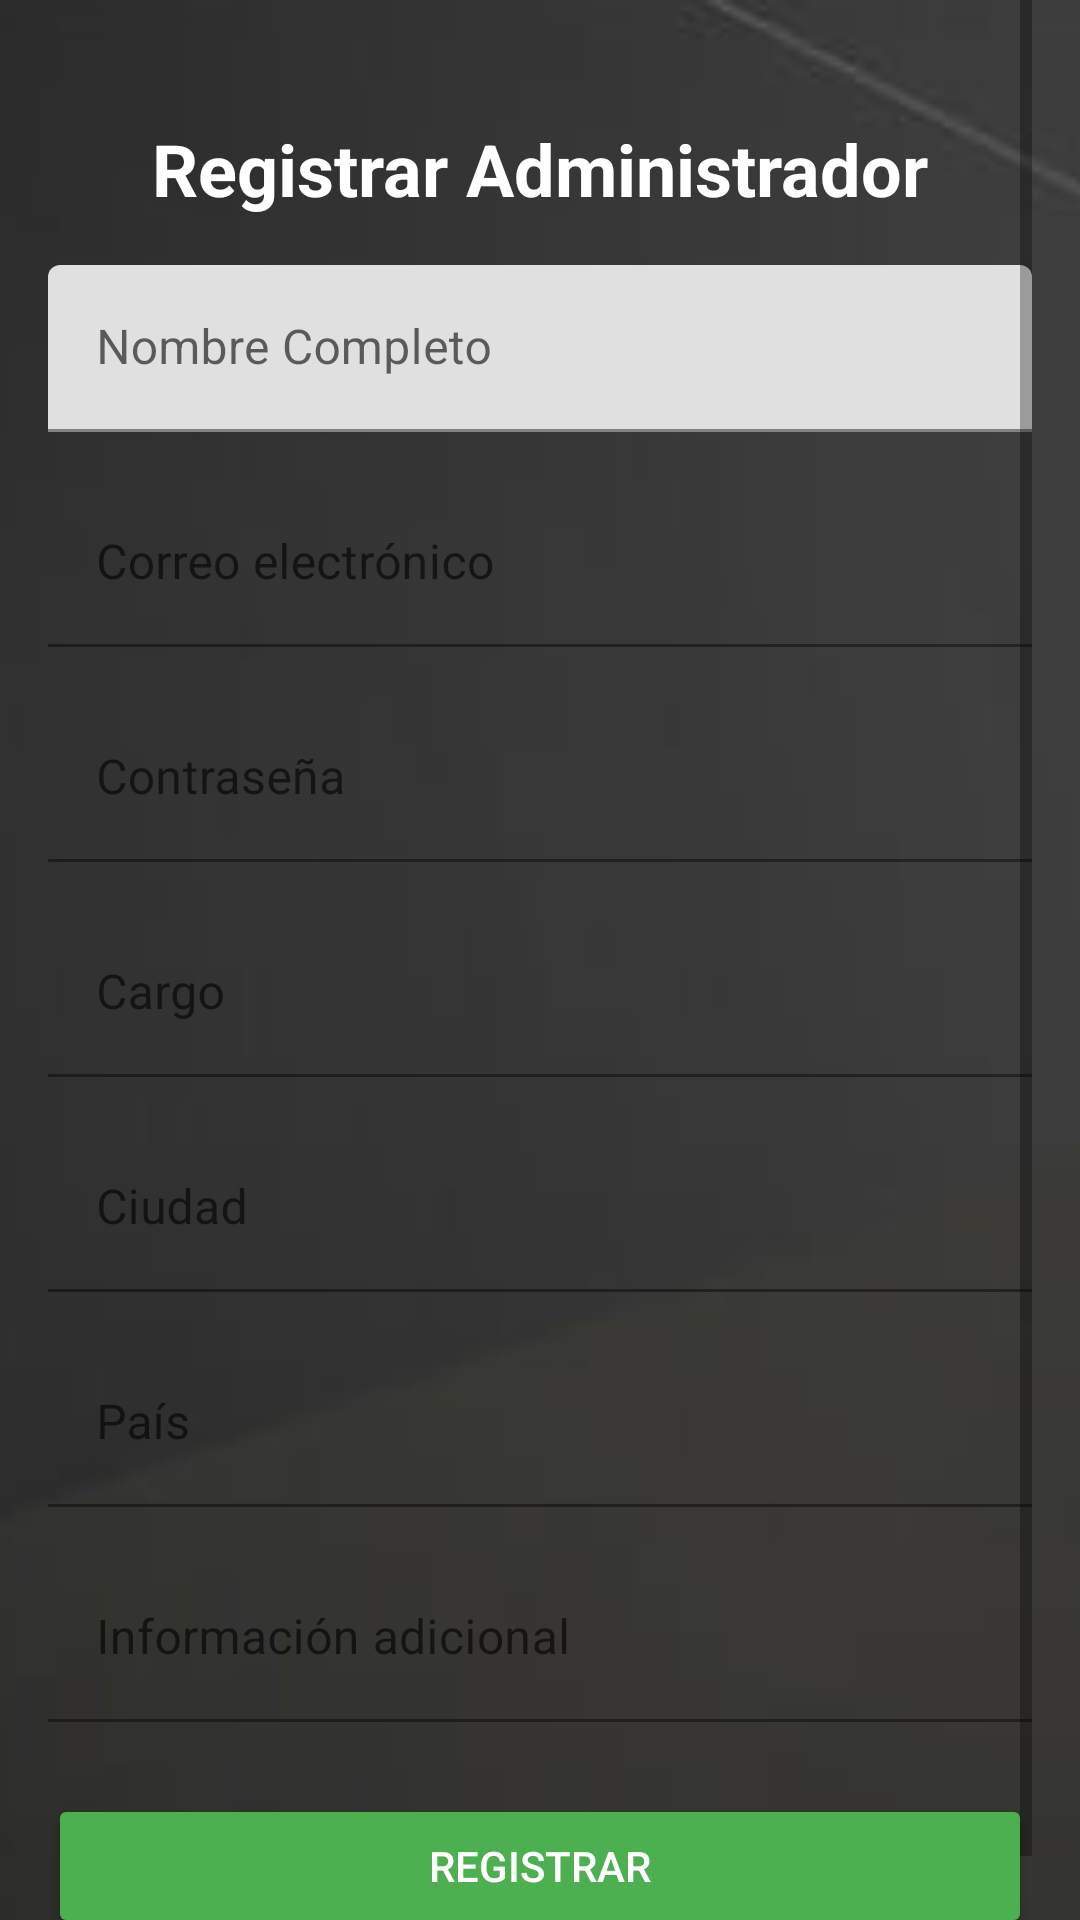

This screen was rendered from an Android layout file. Write that file and the resources it references.
<!-- AndroidManifest.xml: application theme AppTheme -->
<!-- res/layout/activity_admin_create_admin.xml -->
<?xml version="1.0" encoding="utf-8"?>
<androidx.constraintlayout.widget.ConstraintLayout
    xmlns:android="http://schemas.android.com/apk/res/android"
    xmlns:app="http://schemas.android.com/apk/res-auto"
    xmlns:tools="http://schemas.android.com/tools"
    android:layout_width="match_parent"
    android:layout_height="match_parent"
    tools:context=".RegistrarAdminActivity">

    
    <ImageView
        android:id="@+id/backgroundImageRegistroAdmin"
        android:layout_width="match_parent"
        android:layout_height="match_parent"
        android:scaleType="centerCrop"
        android:src="@drawable/login" />

    
    <ScrollView
        android:layout_width="match_parent"
        android:layout_height="0dp"
        app:layout_constraintTop_toTopOf="parent"
        android:layout_marginHorizontal="16dp"
        android:fillViewport="true">

        
        <LinearLayout
            android:layout_width="match_parent"
            android:layout_height="wrap_content"
            android:orientation="vertical"
            android:paddingTop="40dp"
            android:paddingBottom="16dp"
            android:gravity="center_horizontal">

            
            <TextView
                android:id="@+id/registroAdminTitle"
                android:layout_width="wrap_content"
                android:layout_height="wrap_content"
                android:text="Registrar Administrador"
                android:textSize="24sp"
                android:textColor="@color/white"
                android:textStyle="bold" />

            
            <com.google.android.material.textfield.TextInputLayout
                android:id="@+id/nombreInputLayout"
                android:layout_width="match_parent"
                android:layout_height="wrap_content"
                android:hint="Nombre Completo"
                android:layout_marginTop="16dp">

                <com.google.android.material.textfield.TextInputEditText
                    android:id="@+id/nombreEditText"
                    android:layout_width="match_parent"
                    android:layout_height="wrap_content"
                    android:inputType="text"
                    android:textColor="@color/white" />
            </com.google.android.material.textfield.TextInputLayout>

            <com.google.android.material.textfield.TextInputLayout
                android:id="@+id/correoInputLayout"
                android:layout_width="match_parent"
                android:layout_height="wrap_content"
                android:hint="Correo electrónico"
                android:layout_marginTop="16dp">

                <com.google.android.material.textfield.TextInputEditText
                    android:id="@+id/correoEditText"
                    android:layout_width="match_parent"
                    android:layout_height="wrap_content"
                    android:inputType="textEmailAddress"
                    android:textColor="@color/white"
                    android:backgroundTint="@android:color/transparent"
                    android:textColorHint="@color/white_hint_strong"
                    android:background="#eeefef "/>
            </com.google.android.material.textfield.TextInputLayout>

            
            
            <com.google.android.material.textfield.TextInputLayout
                android:id="@+id/contrasenaInputLayout"
                android:layout_width="match_parent"
                android:layout_height="wrap_content"
                android:hint="Contraseña"
                android:layout_marginTop="16dp">

                <com.google.android.material.textfield.TextInputEditText
                    android:id="@+id/contrasenaEditText"
                    android:layout_width="match_parent"
                    android:layout_height="wrap_content"
                    android:inputType="textPassword"
                    android:textColor="@color/white"
                    android:backgroundTint="@android:color/transparent"
                    android:textColorHint="@color/white_hint_strong"
                    android:background="#eeefef "/>
            </com.google.android.material.textfield.TextInputLayout>

            
            <com.google.android.material.textfield.TextInputLayout
                android:id="@+id/cargoInputLayout"
                android:layout_width="match_parent"
                android:layout_height="wrap_content"
                android:hint="Cargo"
                android:layout_marginTop="16dp">

                <com.google.android.material.textfield.TextInputEditText
                    android:id="@+id/cargoEditText"
                    android:layout_width="match_parent"
                    android:layout_height="wrap_content"
                    android:inputType="text"
                    android:textColor="@color/white"
                    android:background="#eeefef "
                    android:backgroundTint="@android:color/transparent"
                    android:textColorHint="@color/white_hint_strong" />
            </com.google.android.material.textfield.TextInputLayout>

            
            <com.google.android.material.textfield.TextInputLayout
                android:id="@+id/ciudadInputLayout"
                android:layout_width="match_parent"
                android:layout_height="wrap_content"
                android:hint="Ciudad"
                android:layout_marginTop="16dp">

                <com.google.android.material.textfield.TextInputEditText
                    android:id="@+id/ciudadEditText"
                    android:layout_width="match_parent"
                    android:layout_height="wrap_content"
                    android:inputType="text"
                    android:textColor="@color/white"
                    android:backgroundTint="@android:color/transparent"
                    android:textColorHint="@color/white_hint_strong"
                    android:background="#eeefef "/>
            </com.google.android.material.textfield.TextInputLayout>

            
            <com.google.android.material.textfield.TextInputLayout
                android:id="@+id/paisInputLayout"
                android:layout_width="match_parent"
                android:layout_height="wrap_content"
                android:hint="País"
                android:layout_marginTop="16dp">

                <com.google.android.material.textfield.TextInputEditText
                    android:id="@+id/paisEditText"
                    android:layout_width="match_parent"
                    android:layout_height="wrap_content"
                    android:inputType="text"
                    android:textColor="@color/white"
                    android:backgroundTint="@android:color/transparent"
                    android:textColorHint="@color/white_hint_strong"
                    android:background="#eeefef "/>
            </com.google.android.material.textfield.TextInputLayout>

            
            <com.google.android.material.textfield.TextInputLayout
                android:id="@+id/infoInputLayout"
                android:layout_width="match_parent"
                android:layout_height="wrap_content"
                android:hint="Información adicional"
                android:layout_marginTop="16dp">

                <com.google.android.material.textfield.TextInputEditText
                    android:id="@+id/infoEditText"
                    android:layout_width="match_parent"
                    android:layout_height="wrap_content"
                    android:inputType="textMultiLine"
                    android:textColor="@color/white"
                    android:backgroundTint="@android:color/transparent"
                    android:textColorHint="@color/white_hint_strong"
                    android:background="#eeefef "/>
            </com.google.android.material.textfield.TextInputLayout>

            
            <Button
                android:id="@+id/btnRegistrarAdmin"
                android:layout_width="match_parent"
                android:layout_height="wrap_content"
                android:layout_marginTop="24dp"
                android:backgroundTint="@color/green_primary"
                android:text="Registrar"
                android:textColor="@color/white" />
        </LinearLayout>
    </ScrollView>

    

</androidx.constraintlayout.widget.ConstraintLayout>
<!-- resources referenced by this layout -->
<resources>
  <color name="green_primary">#4CAF50</color>
  <color name="white">#FFFFFF</color>
  <color name="white_hint_strong">#FFFFFF</color>
  <!-- drawable login: png bitmap (drawable, 60863 bytes) -->
  <style name="AppTheme" parent="Theme.MaterialComponents.DayNight.NoActionBar">
          
          <item name="colorPrimary">@color/colorPrimary</item>
          <item name="colorPrimaryVariant">@color/colorPrimary</item>
          <item name="colorOnPrimary">@color/white</item>
  
          <item name="colorSecondary">@color/colorSecondary</item>
          <item name="colorSecondaryVariant">@color/colorSecondary</item>
          <item name="colorOnSecondary">@color/white</item>
  
          
          <item name="android:colorBackground">@color/dark_background</item>
          <item name="android:textColor">@color/white</item>
      </style>
  <color name="colorPrimary">#A5D6A7</color>
  <color name="colorSecondary">#F48FB1</color>
  <color name="dark_background">#121212</color>
</resources>
